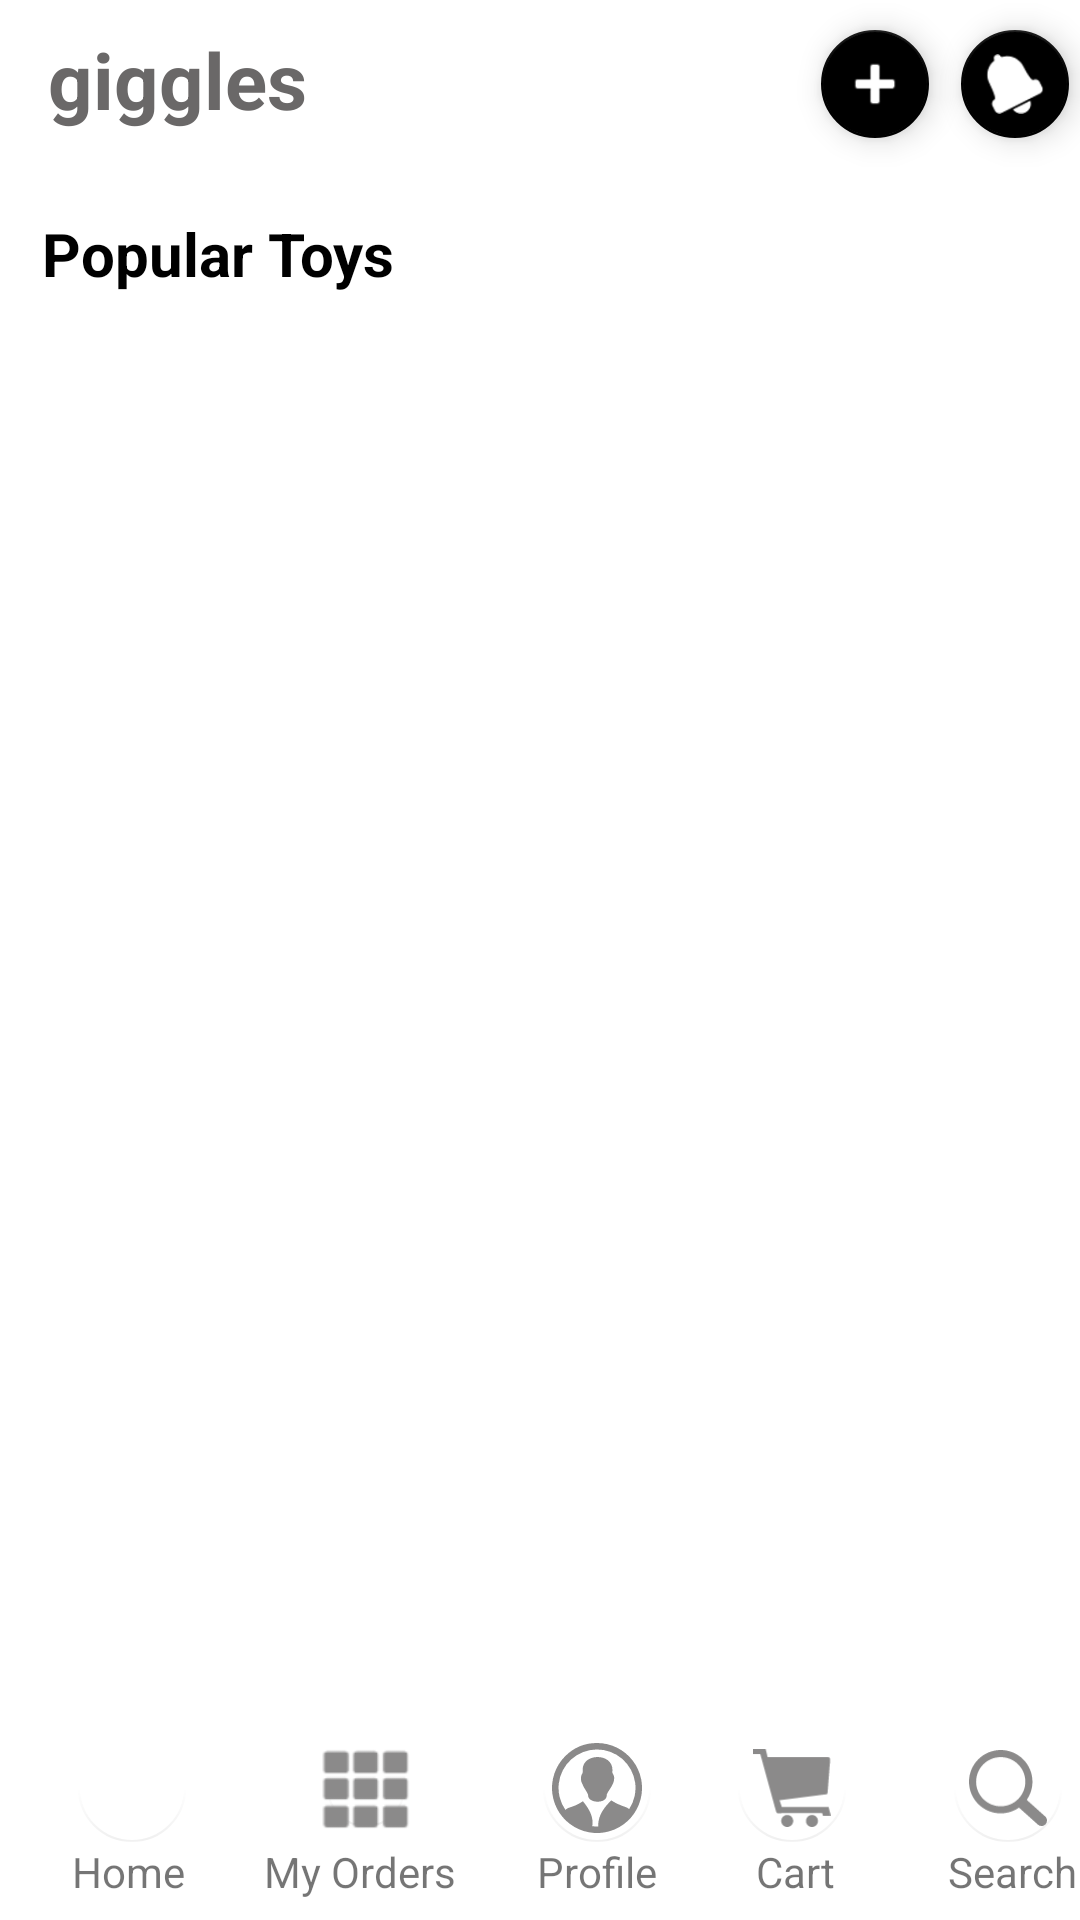

Layout XML and referenced resources for this Android screen:
<!-- AndroidManifest.xml: application theme Theme.Giggles -->
<!-- res/layout/activity_main.xml -->
<?xml version="1.0" encoding="utf-8"?>
<androidx.constraintlayout.widget.ConstraintLayout xmlns:android="http://schemas.android.com/apk/res/android"
    xmlns:app="http://schemas.android.com/apk/res-auto"
    xmlns:tools="http://schemas.android.com/tools"
    android:layout_width="match_parent"
    android:layout_height="match_parent"
    android:layout_marginLeft="10dp"
    android:layout_marginTop="10dp"
    android:layout_marginRight="10dp"
    android:background="@color/white"
    android:foregroundTint="@color/black"
    tools:context=".MainActivity">

    <TextView
        android:id="@+id/textView2"
        android:layout_width="wrap_content"
        android:layout_height="wrap_content"
        android:text="Popular Toys"
        android:textColor="@color/black"
        android:textSize="20sp"
        android:textStyle="bold"
        app:layout_constraintBottom_toTopOf="@+id/myRV"
        app:layout_constraintEnd_toEndOf="parent"
        app:layout_constraintHorizontal_bias="0.058"
        app:layout_constraintStart_toStartOf="parent"
        app:layout_constraintTop_toBottomOf="@+id/toolbar"
        app:layout_constraintVertical_bias="0.6" />

    <androidx.recyclerview.widget.RecyclerView
        android:id="@+id/myRV"
        android:layout_width="wrap_content"
        android:layout_height="600dp
"
        android:layout_marginTop="52dp"
        app:layout_constraintEnd_toEndOf="parent"
        app:layout_constraintStart_toStartOf="parent"
        app:layout_constraintTop_toBottomOf="@+id/toolbar">

    </androidx.recyclerview.widget.RecyclerView>

    <androidx.appcompat.widget.Toolbar
        android:id="@+id/toolbar"
        android:layout_width="match_parent"
        android:layout_height="?attr/actionBarSize"
        android:background="@color/white"
        android:contextClickable="true"
        app:layout_constraintEnd_toEndOf="parent"
        app:layout_constraintHorizontal_bias="0.0"
        app:layout_constraintStart_toStartOf="parent"
        app:layout_constraintTop_toTopOf="parent" />

    <TextView
        android:id="@+id/textView"
        android:layout_width="wrap_content"
        android:layout_height="wrap_content"
        android:layout_marginStart="16dp"
        android:layout_marginTop="20dp"
        android:layout_marginBottom="12dp"
        android:text="giggles"
        android:textAppearance="@style/TextAppearance.AppCompat.Medium"
        android:textColor="@color/text_hint"
        android:textSize="26sp"
        android:textStyle="bold"
        app:layout_constraintBottom_toBottomOf="@+id/toolbar"
        app:layout_constraintStart_toStartOf="@+id/toolbar"
        app:layout_constraintTop_toTopOf="parent"
        app:layout_constraintVertical_bias="1.0" />

    <com.google.android.material.floatingactionbutton.FloatingActionButton
        android:id="@+id/fabSell"
        android:layout_width="wrap_content"
        android:layout_height="wrap_content"
        android:layout_marginLeft="80dp"
        android:clickable="true"
        android:tint="@color/white"
        app:backgroundTint="@color/black"
        app:fabCustomSize="36dp"
        app:fabSize="mini"
        app:layout_constraintBottom_toBottomOf="@+id/toolbar"
        app:layout_constraintEnd_toEndOf="@+id/toolbar"
        app:layout_constraintHorizontal_bias="0.809"
        app:layout_constraintStart_toStartOf="parent"
        app:layout_constraintTop_toTopOf="parent"
        app:rippleColor="@color/white"
        app:srcCompat="@android:drawable/ic_input_add"
        app:tint="@color/white" />

    <com.google.android.material.floatingactionbutton.FloatingActionButton
        android:id="@+id/floatingActionButton2"
        android:layout_width="wrap_content"
        android:layout_height="wrap_content"
        android:layout_marginLeft="350dp"
        android:clickable="true"
        app:backgroundTint="@color/black"
        app:fabCustomSize="36dp"
        app:fabSize="mini"
        app:layout_constraintBottom_toBottomOf="@+id/toolbar"
        app:layout_constraintEnd_toEndOf="@+id/toolbar"
        app:layout_constraintHorizontal_bias="0.942"
        app:layout_constraintStart_toStartOf="@+id/toolbar"
        app:layout_constraintTop_toTopOf="parent"
        app:maxImageSize="20dp"
        app:rippleColor="@color/white"
        app:srcCompat="@android:drawable/ic_popup_reminder"
        app:tint="@color/white" />


    <androidx.appcompat.widget.Toolbar
        android:id="@+id/toolbar2"
        android:layout_width="match_parent"
        android:layout_height="48dp"
        android:layout_marginLeft="20dp"
        android:background="@color/white"
        android:contextClickable="true"
        app:layout_constraintBottom_toBottomOf="parent"
        app:layout_constraintStart_toStartOf="parent"
        app:titleMargin="0dp" />

    <com.google.android.material.floatingactionbutton.FloatingActionButton
        android:id="@+id/fabHome"
        android:layout_width="wrap_content"
        android:layout_height="wrap_content"
        android:layout_marginBottom="20dp"
        android:clickable="true"
        android:foregroundTint="@color/white"
        app:backgroundTint="@color/white"
        app:elevation="0dp"
        app:fabCustomSize="36dp"
        app:layout_constraintBottom_toBottomOf="@+id/toolbar2"
        app:layout_constraintStart_toStartOf="@+id/toolbar2"
        app:maxImageSize="30dp"
        app:rippleColor="@color/white"
        app:srcCompat="@drawable/ic_home_menu_main"
        app:tint="@color/unselection_toolbar" />

    <TextView
        android:id="@+id/tvHome"
        android:layout_width="wrap_content"
        android:layout_height="wrap_content"
        android:layout_marginLeft="4dp"
        android:layout_marginTop="-6dp"
        android:clickable="true"
        android:text="Home"
        app:layout_constraintStart_toStartOf="@+id/fabHome"
        app:layout_constraintTop_toBottomOf="@+id/fabHome" />


    <com.google.android.material.floatingactionbutton.FloatingActionButton
        android:id="@+id/fabCommunity"
        android:layout_width="wrap_content"
        android:layout_height="wrap_content"
        android:layout_marginStart="78dp"
        android:layout_marginBottom="20dp"
        android:clickable="true"
        android:foregroundTint="@color/white"
        app:backgroundTint="@color/white"
        app:elevation="0dp"
        app:fabCustomSize="26dp"
        app:layout_constraintBottom_toBottomOf="@+id/toolbar2"
        app:layout_constraintStart_toStartOf="@+id/toolbar2"
        app:maxImageSize="30dp"
        app:rippleColor="@color/white"
        app:srcCompat="@android:drawable/ic_dialog_dialer"
        app:tint="@color/unselection_toolbar" />

    <TextView
        android:id="@+id/tvCommunity"
        android:layout_width="wrap_content"
        android:layout_height="wrap_content"
        android:layout_marginStart="68dp"
        android:layout_marginTop="-6dp"
        android:clickable="true"
        android:text="My Orders"
        app:layout_constraintStart_toStartOf="@+id/toolbar2"
        app:layout_constraintTop_toBottomOf="@+id/fabCommunity" />


    <com.google.android.material.floatingactionbutton.FloatingActionButton
        android:id="@+id/fabProfile"
        android:layout_width="wrap_content"
        android:layout_height="wrap_content"
        android:layout_marginStart="155dp"
        android:layout_marginBottom="20dp"
        android:clickable="true"
        android:foregroundTint="@color/white"
        app:backgroundTint="@color/white"
        app:elevation="0dp"
        app:fabCustomSize="36dp"
        app:layout_constraintBottom_toBottomOf="@+id/toolbar2"
        app:layout_constraintStart_toStartOf="@+id/toolbar2"
        app:maxImageSize="30dp"
        app:rippleColor="@color/white"
        app:srcCompat="@drawable/ic_my_profile"
        app:tint="@color/unselection_toolbar" />


    <TextView
        android:id="@+id/tvProfile"
        android:layout_width="wrap_content"
        android:layout_height="wrap_content"
        android:layout_marginStart="159dp"
        android:layout_marginTop="-6dp"
        android:clickable="true"
        android:text="Profile"
        app:layout_constraintStart_toStartOf="@+id/toolbar2"
        app:layout_constraintTop_toBottomOf="@+id/fabProfile" />

    <com.google.android.material.floatingactionbutton.FloatingActionButton
        android:id="@+id/fabCart"
        android:layout_width="wrap_content"
        android:layout_height="wrap_content"
        android:layout_marginStart="220dp"
        android:layout_marginBottom="20dp"
        android:clickable="true"
        android:foregroundTint="@color/white"
        app:backgroundTint="@color/white"
        app:elevation="0dp"
        app:fabCustomSize="36dp"
        app:layout_constraintBottom_toBottomOf="@+id/toolbar2"
        app:layout_constraintStart_toStartOf="@+id/toolbar2"
        app:maxImageSize="26dp"
        app:rippleColor="@color/white"
        app:srcCompat="@drawable/ic_my_cart"
        app:tint="@color/unselection_toolbar" />

    <TextView
        android:id="@+id/tvCart"
        android:layout_width="wrap_content"
        android:layout_height="wrap_content"
        android:layout_marginStart="252dp"
        android:layout_marginTop="-6dp"
        android:clickable="true"
        android:text="Cart"
        app:layout_constraintStart_toStartOf="parent"
        app:layout_constraintTop_toBottomOf="@+id/fabProfile" />


    <com.google.android.material.floatingactionbutton.FloatingActionButton
        android:id="@+id/fabSearch"
        android:layout_width="wrap_content"
        android:layout_height="wrap_content"
        android:layout_marginStart="292dp"
        android:layout_marginBottom="20dp"
        android:clickable="true"
        android:foregroundTint="@color/white"
        app:backgroundTint="@color/white"
        app:elevation="0dp"
        app:fabCustomSize="36dp"
        app:layout_constraintBottom_toBottomOf="@+id/toolbar2"
        app:layout_constraintStart_toStartOf="@+id/toolbar2"
        app:maxImageSize="26dp"
        app:rippleColor="@color/white"
        app:srcCompat="@drawable/ic_my_search"
        app:tint="@color/unselection_toolbar" />

    <TextView
        android:id="@+id/tvSearch"
        android:layout_width="wrap_content"
        android:layout_height="wrap_content"
        android:layout_marginStart="296dp"
        android:layout_marginTop="-6dp"
        android:clickable="true"
        android:text="Search"
        app:layout_constraintStart_toStartOf="@+id/toolbar2"
        app:layout_constraintTop_toBottomOf="@+id/fabSearch" />


</androidx.constraintlayout.widget.ConstraintLayout>
<!-- resources referenced by this layout -->
<resources>
  <color name="black">#FF000000</color>
  <color name="text_hint">#6A6868</color>
  <color name="unselection_toolbar">#8B8A8A</color>
  <color name="white">#FFFFFFFF</color>
  <!-- drawable ic_my_cart (drawable) -->
  <vector android:height="50.183777dp" android:viewportHeight="122.88"
      android:viewportWidth="122.43" android:width="50dp" xmlns:android="http://schemas.android.com/apk/res/android">
      <path android:fillColor="#FF000000" android:fillType="evenOdd" android:pathData="M22.63,12.6h93.3c6.1,0 5.77,2.47 5.24,8.77l-3.47,44.24c-0.59,7.05 -0.09,5.34 -7.56,6.41l-68.62,8.73l3.63,10.53c29.77,0 44.16,0 73.91,0c1,3.74 2.36,9.83 3.36,14h-12.28l-1.18,-4.26c-24.8,0 -34.25,0 -59.06,0c-13.55,-0.23 -12.19,3.44 -15.44,-8.27L11.18,8.11H0V0h19.61C20.52,3.41 21.78,9.15 22.63,12.6L22.63,12.6zM53.69,103.92c5.23,0 9.48,4.25 9.48,9.48c0,5.24 -4.25,9.48 -9.48,9.48c-5.24,0 -9.48,-4.24 -9.48,-9.48C44.21,108.17 48.45,103.92 53.69,103.92L53.69,103.92zM92.79,103.92c5.23,0 9.48,4.25 9.48,9.48c0,5.24 -4.25,9.48 -9.48,9.48c-5.24,0 -9.48,-4.24 -9.48,-9.48C83.31,108.17 87.56,103.92 92.79,103.92L92.79,103.92z"/>
  </vector>
  <!-- drawable ic_my_profile (drawable) -->
  <vector android:height="50dp" android:viewportHeight="122.88"
      android:viewportWidth="122.88" android:width="50dp" xmlns:android="http://schemas.android.com/apk/res/android">
      <path android:fillColor="#FF000000" android:pathData="M61.44,0A61.46,61.46 0,1 1,18 18,61.21 61.21,0 0,1 61.44,0ZM49.28,71.35c0.26,-2.18 -6.23,-10.54 -7.41,-14.54 -2.54,-4 -3.44,-10.46 -0.68,-14.73 1.11,-1.69 0.63,-3.16 0.63,-5.51 0,-23.24 40.7,-23.24 40.7,0 0,2.94 -0.67,3.63 0.92,6 2.66,3.86 1.29,10.72 -1,14.3C81,61 74.24,69 74.71,71.37c0.42,11.92 -25.5,11.53 -25.43,0v0ZM18.28,91.42c3.25,-3.6 9.09,-3.76 16.17,-7.36a74.7,74.7 0,0 0,7.75 -4.53c8.22,10.08 15,21.16 12.78,34.05a52.65,52.65 0,0 0,6.44 0.4c0.55,0 1.09,0 1.64,0 -0.5,-15.14 8.38,-26.21 17.79,-35.63A68.55,68.55 0,0 0,96.33 86c4.62,1.54 7.39,2.53 9,4.3a52.54,52.54 0,1 0,-87 1.08Z"/>
  </vector>
  <style name="Theme.Giggles" parent="Theme.MaterialComponents.DayNight.NoActionBar">
          
          <item name="colorPrimary">@color/white</item>
          <item name="colorPrimaryVariant">@color/text_hint</item>
          <item name="colorOnPrimary">@color/text_hint</item>
          
          <item name="colorSecondary">@color/teal_200</item>
          <item name="colorSecondaryVariant">@color/teal_700</item>
          <item name="colorOnSecondary">@color/black</item>
          
          <item name="android:statusBarColor">?attr/colorPrimaryVariant</item>
          
      </style>
  <color name="teal_200">#FF03DAC5</color>
  <color name="teal_700">#FF018786</color>
</resources>
